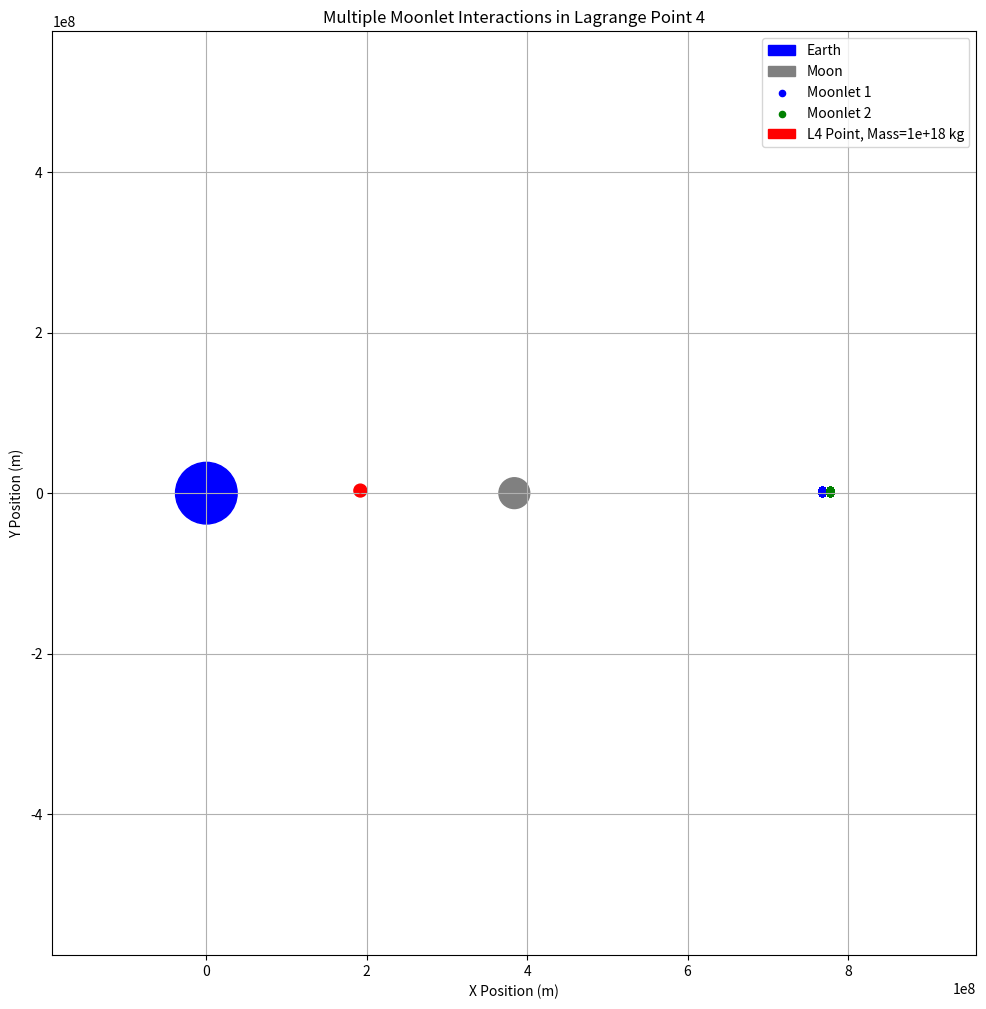

Here is the Python script that generated this plot:
import numpy as np
from scipy.integrate import odeint
import matplotlib.pyplot as plt

G = 6.67e-11  #N * m^2 / kg^2
M_earth = 5.97e24  #kg
R_earth_moon = 3.84e8  #meters


def gravitational_force(x, y, M1, M2):
    r = np.sqrt(x ** 2 + y ** 2)
    force_x = -G * M1 * x / r ** 3 - G * M2 * x / r ** 3
    force_y = -G * M1 * y / r ** 3 - G * M2 * y / r ** 3
    return force_x, force_y


def equations_of_motion(state, t, M1, M2, M3, M4):
    x1, y1, vx1, vy1, x2, y2, vx2, vy2 = state
    force_x1, force_y1 = gravitational_force(x1 - x2, y1 - y2, M1, M2)
    force_x2, force_y2 = gravitational_force(x2 - x1, y2 - y1, M3, M4)

    dx1dt = vx1
    dy1dt = vy1
    dvx1dt = (force_x1 / M2) + (force_x2 / M4)
    dvy1dt = (force_y1 / M2) + (force_y2 / M4)

    dx2dt = vx2
    dy2dt = vy2
    dvx2dt = (force_x2 / M4) + (force_x1 / M2)
    dvy2dt = (force_y2 / M4) + (force_y1 / M2)

    return [dx1dt, dy1dt, dvx1dt, dvy1dt, dx2dt, dy2dt, dvx2dt, dvy2dt]


def lagrange_point_l4_location(theta):
    x_l4 = 0.5 * R_earth_moon * np.cos(theta)
    y_l4 = (np.sqrt(3) / 2) * R_earth_moon * np.sin(theta)
    return x_l4, y_l4


def simulate_orbit(moonlet_mass1, moonlet_mass2, initial_distance_earth_moon, time_span, time_step):
    theta_moon = 0  # Initial angle for Moon's position
    theta_l4 = 0  # Initial angle for Lagrange point L4

    initial_state = [R_earth_moon + initial_distance_earth_moon, 0, 0, 2 * np.pi * R_earth_moon / (27.3 * 24 * 3600),
                     R_earth_moon + initial_distance_earth_moon + 1e7, 0, 0,
                     2 * np.pi * R_earth_moon / (27.3 * 24 * 3600)]  # Initial positions and velocities

    times = np.arange(0, time_span * 365, time_step)  # Time span is in years, convert to days

    moonlet_timeseries = []

    for t in times:
        theta_moon = (2 * np.pi * t) / (27.3 * 24 * 3600)  # Update Moon's angle based on its orbital period
        x_l4, y_l4 = lagrange_point_l4_location(theta_l4)

        state = odeint(equations_of_motion, initial_state, [0, time_step],
                       args=(M_earth, moonlet_mass1, M_earth, moonlet_mass2))
        initial_state = state[-1, :]

        x_moon = R_earth_moon * np.cos(theta_moon)
        y_moon = R_earth_moon * np.sin(theta_moon)

        moonlet_positions = [t, x_moon, y_moon, initial_state[0], initial_state[1], initial_state[4], initial_state[5],
                             x_l4, y_l4]
        moonlet_timeseries.append(moonlet_positions)

        theta_l4 += 2 * np.pi * time_step / (
                    27.3 * 24 * 3600)  # Update Lagrange point L4's angle based on Moon's orbital period

    return moonlet_timeseries


moonlet_mass1 = 1e18
moonlet_mass2 = 5e25
initial_distance_earth_moon = 3.84e8
time_span_years = 10
time_step_days = 1

moonlet_timeseries = simulate_orbit(moonlet_mass1, moonlet_mass2, initial_distance_earth_moon, time_span_years,
                                    time_step_days)

time_values = [entry[0] for entry in moonlet_timeseries]
moon_x_values = [entry[1] for entry in moonlet_timeseries]
moon_y_values = [entry[2] for entry in moonlet_timeseries]
moonlet1_x_values = [entry[3] for entry in moonlet_timeseries]
moonlet1_y_values = [entry[4] for entry in moonlet_timeseries]
moonlet2_x_values = [entry[5] for entry in moonlet_timeseries]
moonlet2_y_values = [entry[6] for entry in moonlet_timeseries]
l4_x_values = [entry[7] for entry in moonlet_timeseries]
l4_y_values = [entry[8] for entry in moonlet_timeseries]

fig, ax = plt.subplots(figsize=(12, 12))

earth_circle = plt.Circle((0, 0), 0.1 * R_earth_moon, color='blue', label='Earth')
moon_circle = plt.Circle((R_earth_moon, 0), 0.05 * R_earth_moon, color='gray', label='Moon')
ax.add_patch(earth_circle)
ax.add_patch(moon_circle)

plt.scatter(moonlet1_x_values, moonlet1_y_values, s=20, color='blue', label='Moonlet 1')
plt.scatter(moonlet2_x_values, moonlet2_y_values, s=20, color='green', label='Moonlet 2')

l4_point_size = 8e6
l4_point = plt.Circle((l4_x_values[-1], l4_y_values[-1]), l4_point_size, color='red',
                      label=f'L4 Point, Mass={moonlet_mass1} kg')
ax.add_patch(l4_point)

plt.plot(moonlet1_x_values, moonlet1_y_values, linestyle='--', color='blue', alpha=0.5)
plt.plot(moonlet2_x_values, moonlet2_y_values, linestyle='--', color='green', alpha=0.5)
plt.plot(l4_x_values, l4_y_values, color='red', alpha=0.5)

ax.set_xlim(-0.5 * R_earth_moon, 2.5 * R_earth_moon)
ax.set_ylim(-1.5 * R_earth_moon, 1.5 * R_earth_moon)
ax.set_xlabel('X Position (m)')
ax.set_ylabel('Y Position (m)')
ax.set_aspect('equal', 'box')
plt.title("Multiple Moonlet Interactions in Lagrange Point 4")
plt.legend()
plt.grid(True)
plt.show()
